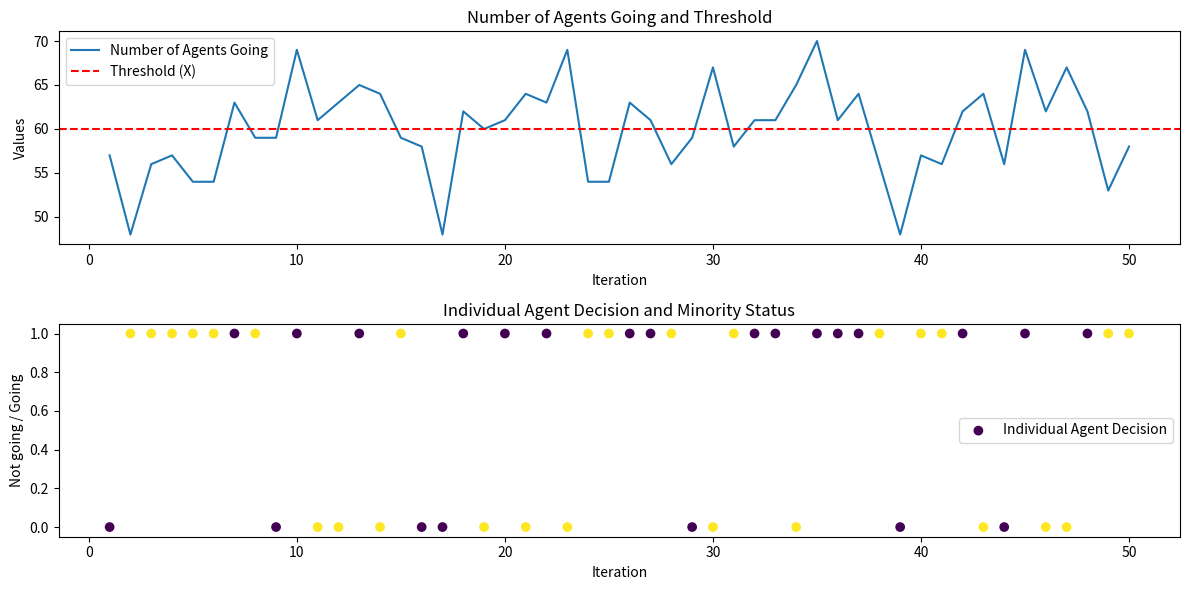

The matplotlib source for this figure:
import random
import matplotlib.pyplot as plt

def custom_minority_game_with_agent_and_plot(N, X, P_game, P_agent, num_iterations):
    # Lists to store results for plotting
    num_agents_going_list = []
    outcome_list = []
    individual_agent_decision_list = []
    individual_agent_score = 0  # Initialize the individual player's score
    individual_outcome = 0

    for _ in range(num_iterations):
        # Convert the probability to a fraction
        probability_game = P_game
        
        # Initialize agents' decisions based on the custom probability
        agents_decisions = [random.choices([0, 1], weights=[1 - probability_game, probability_game])[0] for _ in range(N)]
        
        # Count the number of agents going to the bar
        num_agents_going = sum(agents_decisions)
        
        # Determine the outcome based on the majority/minority rule
        if num_agents_going < X:
            outcome = "Good time"
        else:
            outcome = "Bad time"
        
        # Individual agent's decision
        individual_agent_decision = random.choices([0, 1], weights=[1 - P_agent, P_agent])[0]
        
        # Check if the individual agent is in the minority and adjust the score accordingly
        if individual_agent_decision == 1:
            if num_agents_going < X:  # Good time and went to the bar
                individual_agent_score += 1
                individual_outcome = 1
            elif num_agents_going >= X:  # Bad time and went to the bar
                individual_agent_score -= 1
                individual_outcome = 0
        else:
            if num_agents_going < X:  # Good time and went to the bar
                individual_outcome = 0
            elif num_agents_going >= X:  # Bad time and went to the bar
                individual_outcome = 1
        # If the individual agent decides to stay home, do nothing (score remains the same)
        
        # Append results to lists for plotting
        num_agents_going_list.append(num_agents_going)
        outcome_list.append(individual_outcome)  # Map "Good time" to 1, "Bad time" to 0
        individual_agent_decision_list.append(individual_agent_decision)
    
    # Plot both subplots on the same figure
    plt.figure(figsize=(12, 6))

    # Subplot 1: Number of Agents Going and Threshold
    plt.subplot(2, 1, 1)
    plt.plot(range(1, num_iterations + 1), num_agents_going_list, label='Number of Agents Going')
    plt.axhline(y=X, color='r', linestyle='--', label='Threshold (X)')
    plt.xlabel('Iteration')
    plt.ylabel('Values')
    plt.title('Number of Agents Going and Threshold')
    plt.legend()

    # Subplot 2: Individual Agent's Decision and Minority Status
    plt.subplot(2, 1, 2)
    plt.scatter(range(1, num_iterations + 1), individual_agent_decision_list, c=outcome_list, cmap='viridis', label='Individual Agent Decision')
    plt.xlabel('Iteration')
    plt.ylabel('Not going / Going')
    plt.title('Individual Agent Decision and Minority Status')
    plt.legend()

    plt.tight_layout()  # Adjust layout for better spacing
    plt.show()
    
    print(f"Individual agent's score over {num_iterations} iterations: {individual_agent_score}")
    
    return num_agents_going_list, outcome_list, individual_agent_decision_list, individual_agent_score

# Example usage
num_iterations = 50
custom_minority_game_with_agent_and_plot(101, 60, 0.6, 0.6, num_iterations)

